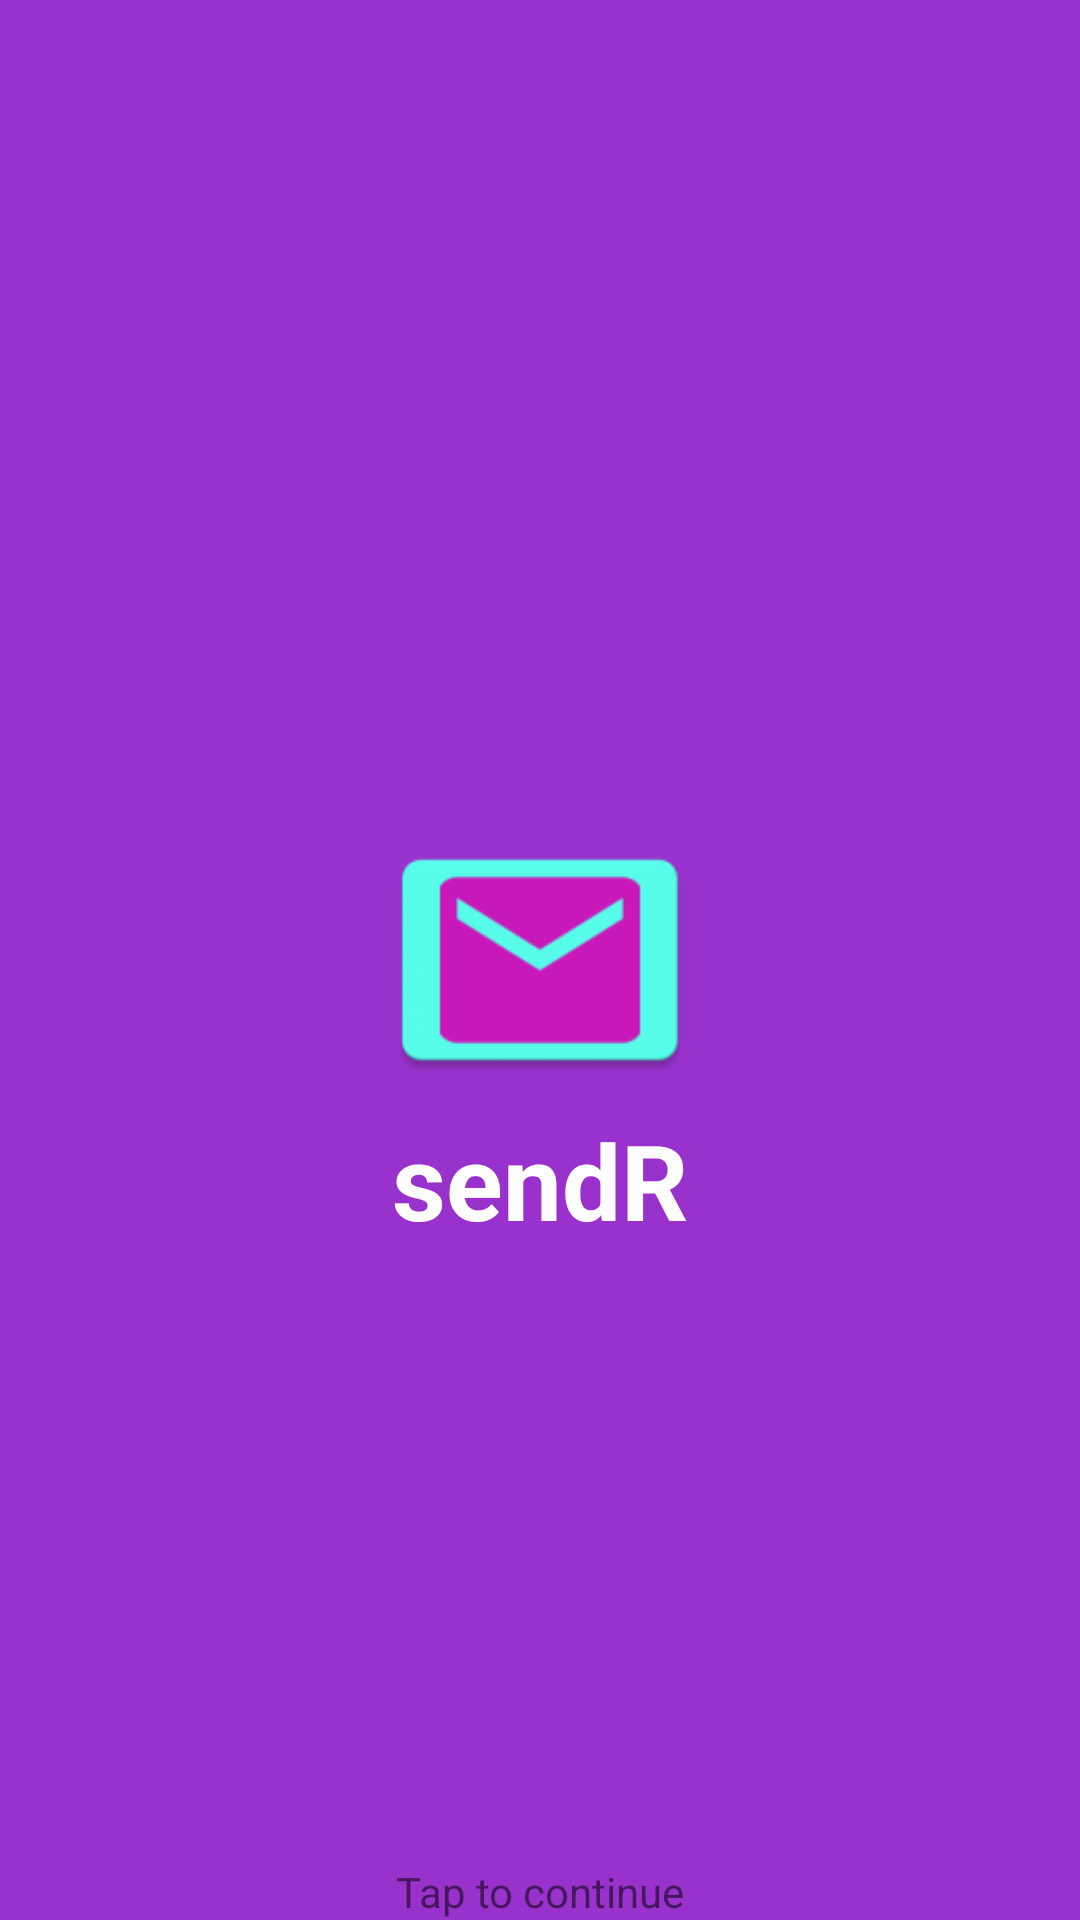

Reconstruct the res/layout file that produces this screen, plus the resources it refers to.
<!-- AndroidManifest.xml: application theme AppTheme -->
<!-- res/layout/activity_main.xml -->
<?xml version="1.0" encoding="utf-8"?>
<RelativeLayout xmlns:android="http://schemas.android.com/apk/res/android"
    android:layout_width="match_parent"
    android:layout_height="match_parent"
    android:background="#9932CC"
    android:onClick="secondactivity">

    <ImageView
        android:id="@+id/imageview1"
        android:layout_width="100dp"
        android:layout_height="100dp"
        android:layout_centerInParent="true"
        android:onClick="secondactivity"
        android:src="@mipmap/frontscreen" />
    <TextView
        android:layout_width="match_parent"
        android:layout_height="40dp"
        android:onClick="secondactivity"
        android:text="sendR"
        android:textAlignment="center"
        android:textColor="#FFFFFF"
        android:textSize="35sp"
        android:textStyle="bold"
        android:layout_below="@+id/imageview1"
        android:layout_alignParentStart="true" />
    <TextView
        android:layout_width="match_parent"
        android:layout_height="wrap_content"
        android:layout_alignParentBottom="true"
        android:onClick="secondactivity"
        android:text="Tap to continue"
        android:textAlignment="center"/>

</RelativeLayout>
<!-- resources referenced by this layout -->
<resources>
  <!-- mipmap frontscreen: png bitmap (mipmap-hdpi, 1416 bytes) -->
  <style name="AppTheme" parent="Theme.AppCompat.Light.DarkActionBar">
          
          <item name="colorPrimary">#9400D3</item>
          <item name="colorPrimaryDark">#8B008B</item>
          <item name="colorAccent">#FF8C00</item>
      </style>
</resources>
